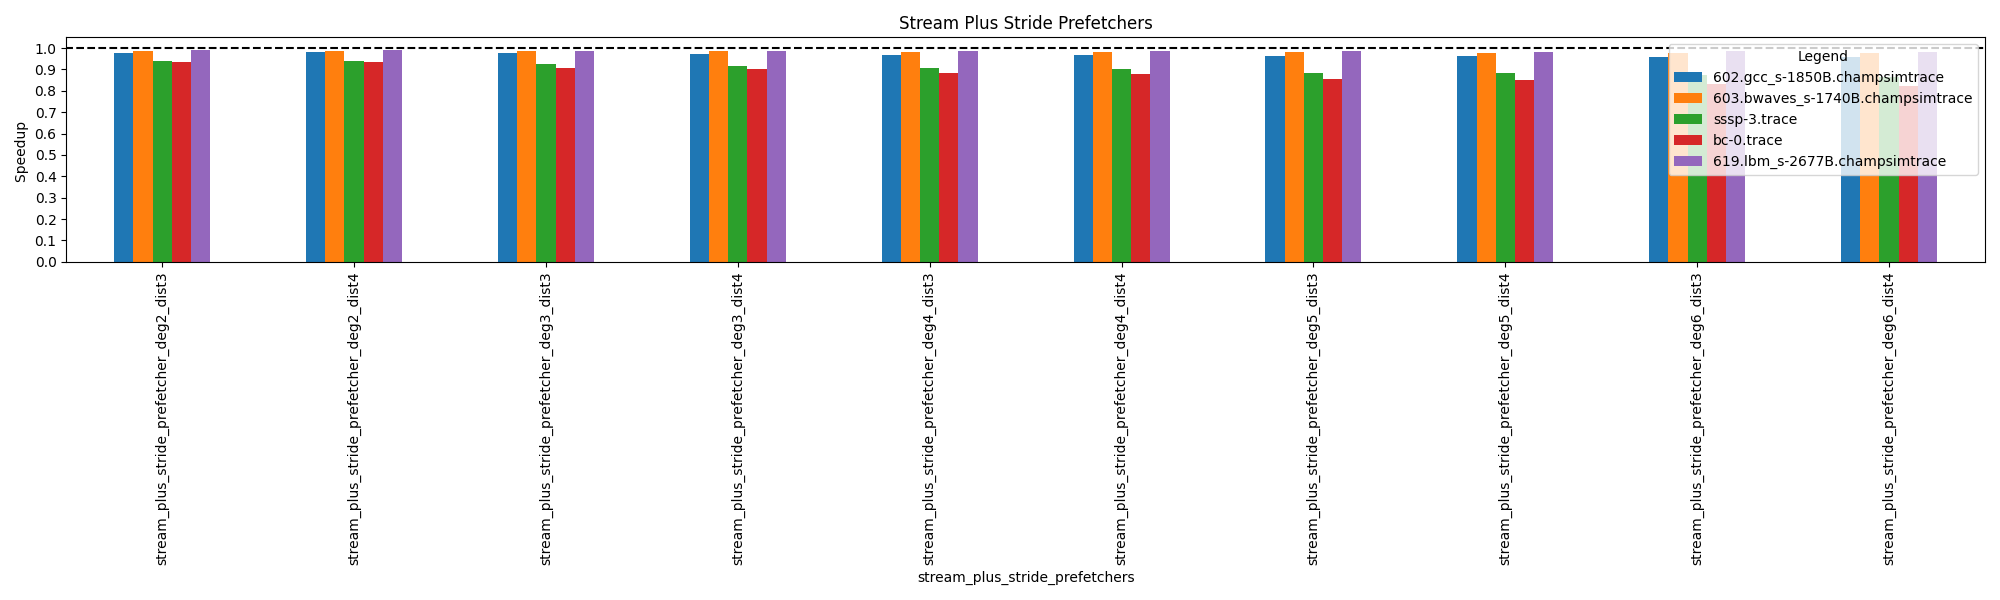

Values plotted in this chart, from the file beside it:
stream_plus_stride_prefetchers, 602.gcc_s-1850B.champsimtrace.xz.txt, 602.gcc_s-1850B.champsimtrace.xz.txt, 603.bwaves_s-1740B.champsimtrace.xz.txt, 603.bwaves_s-1740B.champsimtrace.xz.txt, sssp-3.trace.gz.txt, sssp-3.trace.gz.txt, bc-0.trace.gz.txt, bc-0.trace.gz.txt, 619.lbm_s-2677B.champsimtrace.xz.txt, 619.lbm_s-2677B.champsimtrace.xz.txt
stream_plus_stride_prefetcher_deg2_dist3, 0.978, 0.3139, 0.9883, 0.3486, 0.9391, 0.2712, 0.9327, 0.1278, 0.9901, 0.2101
stream_plus_stride_prefetcher_deg2_dist4, 0.9826, 0.3154, 0.9883, 0.3486, 0.9399, 0.2714, 0.9334, 0.1279, 0.9904, 0.2101
stream_plus_stride_prefetcher_deg3_dist3, 0.9758, 0.3132, 0.987, 0.3481, 0.9238, 0.2668, 0.9076, 0.1244, 0.9883, 0.2097
stream_plus_stride_prefetcher_deg3_dist4, 0.9702, 0.3114, 0.9839, 0.347, 0.9168, 0.2647, 0.904, 0.1239, 0.9869, 0.2094
stream_plus_stride_prefetcher_deg4_dist3, 0.9689, 0.3109, 0.9837, 0.347, 0.905, 0.2613, 0.8819, 0.1208, 0.9874, 0.2095
stream_plus_stride_prefetcher_deg4_dist4, 0.9679, 0.3106, 0.9826, 0.3466, 0.9029, 0.2607, 0.8798, 0.1205, 0.9848, 0.2089
stream_plus_stride_prefetcher_deg5_dist3, 0.9612, 0.3085, 0.9805, 0.3458, 0.8854, 0.2557, 0.856, 0.1173, 0.9858, 0.2092
stream_plus_stride_prefetcher_deg5_dist4, 0.9614, 0.3085, 0.9788, 0.3452, 0.8815, 0.2546, 0.8513, 0.1166, 0.9816, 0.2083
stream_plus_stride_prefetcher_deg6_dist3, 0.9592, 0.3078, 0.9789, 0.3453, 0.8721, 0.2518, 0.8332, 0.1142, 0.9849, 0.209
stream_plus_stride_prefetcher_deg6_dist4, 0.9588, 0.3077, 0.9759, 0.3442, 0.8653, 0.2499, 0.824, 0.1129, 0.9805, 0.208
normal, , 0.3209, , 0.3527, , 0.2888, , 0.137, , 0.2122
